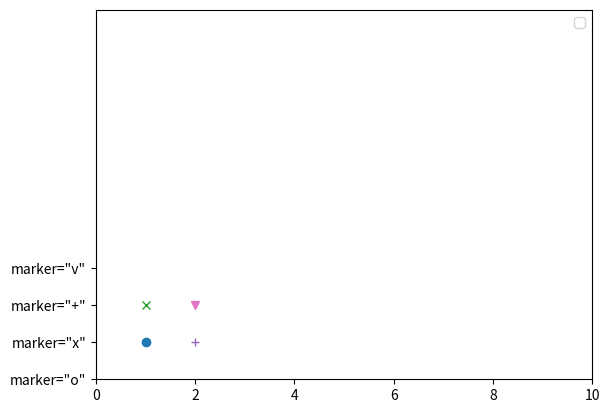

Source code (Python):
#!python3

import numpy as np
import matplotlib as mpl
import matplotlib.pyplot as plt



# x = np.linspace(0, 10, 100)
# fig = plt.figure()
# plt.subplot(2, 1, 1)
# plt.plot(x, np.sin(x), '-')
# plt.subplot(2, 1, 2)
# plt.plot(x, np.sin(x), '-')
# plt.plot(x, np.cos(x), '--')
# plt.show()


# fig = plt.figure()
# ax = plt.axes()
# x = np.linspace(0, 10, 100)
# ax.plot(x, np.sin(x))
# plt.show()



# x = np.linspace(0, 10, 100)
# fig = plt.figure()
# plt.style.use('seaborn-whitegrid')
# plt.plot(x, np.sin(x - 0), color='blue')
# plt.plot(x, np.sin(x - 1), color='g')
# plt.plot(x, np.sin(x - 2), color='0.75')
# plt.plot(x, np.sin(x - 3), color='#FFDD44')
# plt.plot(x, np.sin(x - 4), color=(1.0, 0.2, 0.3))
# plt.plot(x, np.sin(x - 5), color='chartreuse')
# plt.plot(x, x + 0, linestyle='solid')
# plt.plot(x, x + 1, linestyle='dashed')
# plt.plot(x, x + 2, linestyle='dashdot')
# plt.plot(x, x + 3, linestyle='dotted')
# # plt.plot(x, x + 4, '-')
# # plt.plot(x, x + 5, '__')
# # plt.plot(x, x + 6, '_.')
# plt.plot(x, x + 7, linestyle=':')
# plt.xlim(0, )
# plt.ylim(-1, )
# plt.show()


# x = np.linspace(0, 10, 30)
# y = np.sin(x)
# plt.plot(x, y, 'o', color='black')
# plt.show()

plt.plot(1, 1, 'o', 'marker="o"'.format('o'))
plt.plot(1, 2, 'x', 'marker="x"'.format('o'))
plt.plot(2, 1, '+', 'marker="+"'.format('o'))
plt.plot(2, 2, 'v', 'marker="v"'.format('o'))
plt.legend(numpoints=1)
plt.xlim(0, 10)
plt.ylim(0, 10)
plt.show()

# rng = np.random.RandomState(0)
# for marker in ['o', '.', ',', 'x', '+', 'v', '^', '<', '>', 's', 'd']:
#     plt.plot(rng.rand(5), rng.rand(5), marker, label="marker='{0}'".format(marker))
#     plt.legend(numpoints=1)
#     plt.xlim(0, 1.8)
# plt.show()


